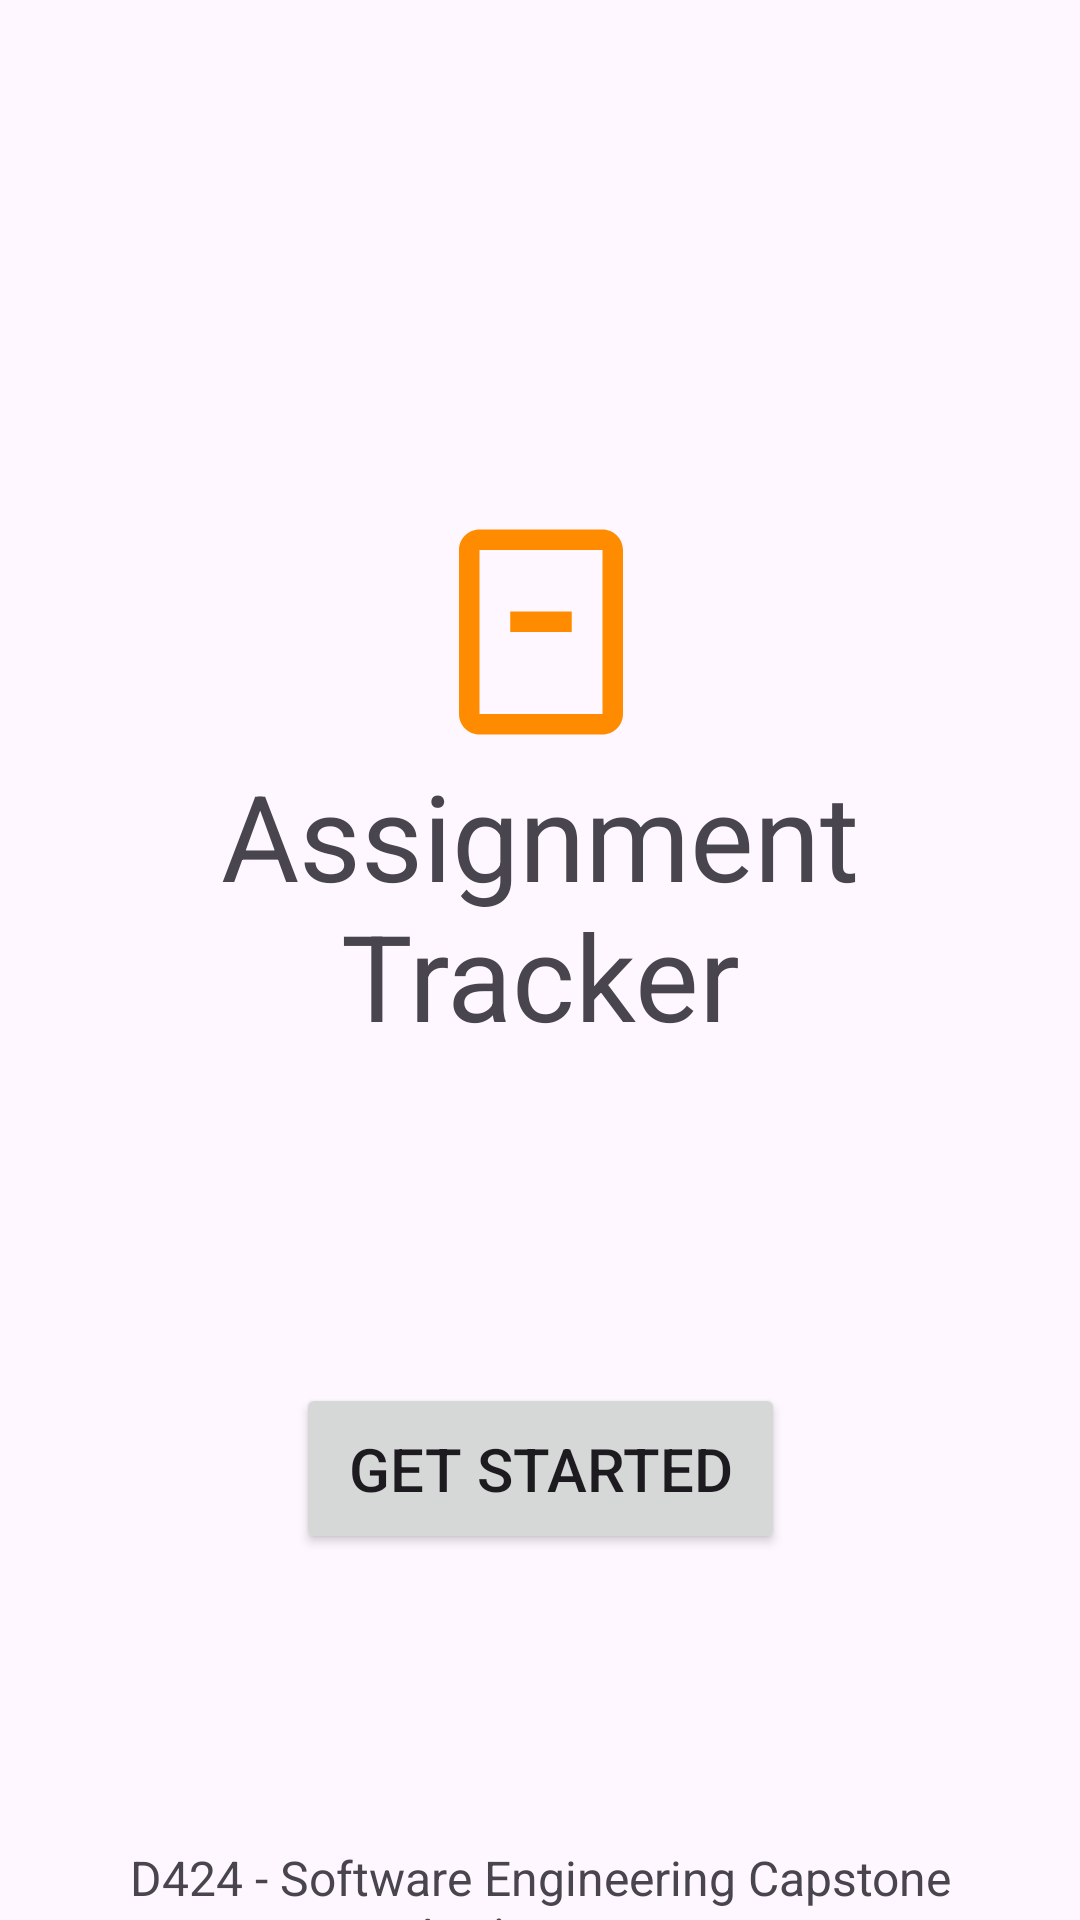

The Android layout XML behind this screen, and the referenced resources:
<!-- AndroidManifest.xml: application theme Theme.D308App -->
<!-- res/layout/activity_main.xml -->
<?xml version="1.0" encoding="utf-8"?>
<androidx.constraintlayout.widget.ConstraintLayout xmlns:android="http://schemas.android.com/apk/res/android"
    xmlns:app="http://schemas.android.com/apk/res-auto"
    xmlns:tools="http://schemas.android.com/tools"
    android:id="@+id/main"
    android:layout_width="match_parent"
    android:layout_height="match_parent"
    tools:context=".UI.MainActivity">

    <TextView
        android:id="@+id/textView"
        android:layout_width="297dp"
        android:layout_height="112dp"
        android:text="Assignment Tracker"
        android:textAlignment="center"
        android:textSize="40sp"
        app:layout_constraintBottom_toTopOf="@+id/textView4"
        app:layout_constraintEnd_toEndOf="parent"
        app:layout_constraintStart_toStartOf="parent"
        app:layout_constraintTop_toTopOf="parent" />

    <ImageView
        android:id="@+id/imageView"
        android:layout_width="99dp"
        android:layout_height="82dp"
        app:layout_constraintBottom_toTopOf="@+id/textView"
        app:layout_constraintEnd_toEndOf="parent"
        app:layout_constraintStart_toStartOf="parent"
        app:tint="#FF8C00"
        app:srcCompat="@drawable/plane" />

    <Button
        android:id="@+id/button2"
        android:layout_width="163dp"
        android:layout_height="57dp"
        android:text="Get Started"
        android:textSize="20sp"
        app:layout_constraintBottom_toTopOf="@+id/textView4"
        app:layout_constraintEnd_toEndOf="parent"
        app:layout_constraintStart_toStartOf="parent"
        app:layout_constraintTop_toBottomOf="@+id/textView" />

    <TextView
        android:id="@+id/textView4"
        android:layout_width="match_parent"
        android:layout_height="25dp"
        android:text="D424 - Software Engineering Capstone Assingment"
        android:textAlignment="center"
        android:textSize="16sp"
        app:layout_constraintBottom_toBottomOf="parent"
        app:layout_constraintEnd_toEndOf="parent"
        app:layout_constraintStart_toStartOf="parent" />


</androidx.constraintlayout.widget.ConstraintLayout>
<!-- resources referenced by this layout -->
<resources>
  <!-- drawable plane (drawable) -->
  <vector xmlns:android="http://schemas.android.com/apk/res/android" android:height="24dp" android:tint="#000000" android:viewportHeight="24" android:viewportWidth="24" android:width="24dp">
  
      <path android:fillColor="@android:color/white" android:pathData="M18 2H6c-1.1 0-2 .9-2 2v16c0 1.1.9 2 2 2h12c1.1 0 2-.9 2-2V4c0-1.1-.9-2-2-2zm0 18H6V4h12v16zM9 10h6v2H9z"/>
  
  </vector>
  <style name="Theme.D308App" parent="Base.Theme.D308App" />
  <style name="Base.Theme.D308App" parent="Theme.Material3.DayNight">
          
          
          <item name="colorPrimary">@color/amber_500</item>
          <item name="colorPrimaryVariant">@color/amber_700</item>
          <item name="colorOnPrimary">@color/black</item>
          <item name="colorSecondary">@color/amber_accent</item>
          <item name="colorOnSecondary">@color/black</item>
          <item name="colorSecondaryContainer">@color/amber_500</item>
          <item name="colorOnSecondaryContainer">@color/black</item>
      </style>
  <color name="amber_500">#FFC107</color>
  <color name="amber_700">#FFA000</color>
  <color name="black">#000000</color>
  <color name="amber_accent">#FFD54F</color>
</resources>
